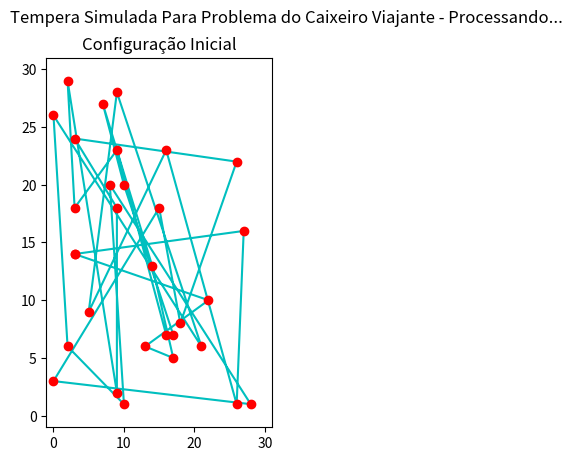

This figure's Python source: (Note: this script raises an exception after producing the figure.)
# =============================================================================
# INICIO DO PROGRAMA - Autor: Bruno Cesar Alves Costa
# =============================================================================

#Digitar no console do spyder ou IPython %matplotlib auto
import matplotlib.pyplot as plt
import numpy as np

def Direcao(pi, pj, pk):
    x1 = pk[0] - pj[0]
    y1 = pk[1] - pj[1]
    x2 = pj[0] - pi[0]
    y2 = pj[1] - pi[1]
    
    return (x1*y2 - x2*y1)

def onSegment(pi, pj, pk):
    if (min(pi[0],pj[0]) <= pk[0] <= max(pi[0],pj[0])):
        return True
    else: return False

def Intersect(p1, p2, p3, p4):
    d1 = Direcao(p3, p4, p1)
    d2 = Direcao(p3, p4, p2)
    d3 = Direcao(p1, p2, p3)    
    d4 = Direcao(p1, p2, p4)
    
    if (((d1>0 and d2>0) or (d1<0 and d2>0)) and ((d3>0 and d4<0) or (d3<0 and d4>0))):
        return True
    elif (d1==0 and onSegment(p3, p4, p1)):
        return True
    elif (d2==0 and onSegment(p3, p4, p2)):
        return True
    elif (d3==0 and onSegment(p1, p2, p3)):
        return True
    elif (d4==0 and onSegment(p1, p2, p4)):
        return True
    else:
        return False

def Energia(psx, psy):
    ax = np.array(psx)
    ay = np.array(psy)
    dx = ax[1:-1] - ax[:-2]
    dy = ay[1:-1] - ax[:-2]
    return np.sqrt(np.sum(dx**2) + np.sum(dy**2))

def Perturba(x, y, p):
    
    # Inversão #
    
    i,j = np.random.randint(0, len(x) - 1, size=2)
    
    if i>j:
        i,j = j,i
    
    p[i:j+1] = p[j:i-p.size-1:-1]
    x[i:j+1] = x[j:i-x.size-1:-1]
    y[i:j+1] = y[j:i-y.size-1:-1]
    
    # Translação #
    
    i,j = np.random.randint(0, len(x) - 1,size=2)    

    if i>j:
        i,j = j,i
        
    k = np.random.randint(0, len(x) - 1)
    
    xtemp = x.copy()
    ytemp = y.copy()
    ptemp = p.copy()
    
    if k<i:
        p[k:k+j-i+1] = ptemp[i:j+1]
        p[k+j-i+1:j+1] = ptemp[k:i]
        x[k:k+j-i+1] = xtemp[i:j+1]
        x[k+j-i+1:j+1] = xtemp[k:i]
        y[k:k+j-i+1] = ytemp[i:j+1]
        y[k+j-i+1:j+1] = ytemp[k:i]
    elif k>j:
        p[i:i+k-j]= ptemp[j+1:k+1]
        p[i+k-j:k+1] = ptemp[i:j+1]
        x[i:i+k-j]= xtemp[j+1:k+1]
        x[i+k-j:k+1] = xtemp[i:j+1]
        y[i:i+k-j]= ytemp[j+1:k+1]
        y[i+k-j:k+1] = ytemp[i:j+1]
    else:
        p[k:] = ptemp[i:i+ptemp.size-k]
        p[:k-i] = ptemp[i+ptemp.size-k:]
        p[k-i:k] = ptemp[:i]
        
        x[k:] = xtemp[i:i+xtemp.size-k]
        x[:k-i] = xtemp[i+xtemp.size-k:]
        x[k-i:k] = xtemp[:i]
        
        y[k:] = ytemp[i:i+ytemp.size-k]
        y[:k-i] = ytemp[i+ytemp.size-k:]
        y[k-i:k] = ytemp[:i]


    # Troca #
    
    i,j = np.random.randint(0, len(x) - 1, size=2)
    
    if i>j:
        i,j = j,i
    
    p[i],p[j] = p[j],p[i]
    x[i],x[j] = x[j],x[i]
    y[i],y[j] = y[j],y[i]
    
    ####### Cruzamento de segmentos ########   
    arestas = list(zip(x, y))
    
    i = np.random.randint(0,len(arestas),dtype=int)

    if(i+3<len(arestas)):
        if(Intersect(arestas[i],arestas[i+1],arestas[i+2], arestas[i+3])):
            p[i],p[i+3] = p[i+3],p[i]
            x[i],x[i+3] = x[i+3],x[i]
            y[i],y[i+3] = y[i+3],y[i]
    elif(i+2<len(arestas)):
        if(Intersect(arestas[i],arestas[i+1],arestas[i+2], arestas[0])):
            p[i],p[0] = p[0],p[i]
            x[i],x[0] = x[0],x[i]
            y[i],y[0] = y[0],y[i]
    elif(i+1<len(arestas)):
        if(Intersect(arestas[i],arestas[i+1],arestas[0], arestas[1])):
            p[i],p[1] = p[1],p[i]
            x[i],x[1] = x[1],x[i]
            y[i],y[1] = y[1],y[i]
    else:
        if(Intersect(arestas[i],arestas[0],arestas[1], arestas[2])):
            p[i],p[2] = p[2],p[i]
            x[i],x[2] = x[2],x[i]
            y[i],y[2] = y[2],y[i]
    
    ####### Arestas Concorrentes ########


'''
Inicio do Códigos
'''
plt.close()
plt.ion()
x=np.random.randint(0,30,size=30,dtype=int)
y=np.random.randint(0,30,size=30,dtype=int)
p=np.arange(0,30,1)
xl=list(x)
yl=list(y)
xl.append(xl[0])
yl.append(yl[0])
plt.suptitle("Tempera Simulada Para Problema do Caixeiro Viajante - Processando...\n\n")
plt.subplot(1,2,1)
plt.plot(xl,yl,'c-',xl,yl,'ro') 
plt.title("Configuração Inicial")
Perturba(x,y,p)    
plt.axis([-1,31,-1,31])
figManager = plt.get_current_fig_manager()
figManager.window.showMaximized()

xl=list(x)
yl=list(y)
xl.append(xl[0])
yl.append(yl[0])
plt.subplot(1,2,2)
plt.plot(xl,yl,xl,yl,'ro')

total = 0

KB=8.61*10**(-5)       #constante de Boltzman
escala=0.1             #escala de redução da temperatura
suc = False
t = 300

e1 = Energia(xl,yl)
plt.title("Energia: "+str(e1))
plt.draw() 
plt.pause(0.00005) 
    
sucesso = 0
fracasso = 0

while total < 10:
    sucesso = 0
    fracasso = 0
    while ( (not(sucesso<=100))|(fracasso<=1000)) and ((sucesso<=100)|(not(fracasso<=1000)) ):
        xcopy = x.copy()
        ycopy = y.copy()
        pcopy = p.copy()                
        Perturba(x, y, p)
        xl=list(x)
        yl=list(y)
        xl.append(xl[0])
        yl.append(yl[0])
        plt.subplot(1,2,2)
        plt.cla()
        plt.plot(xl,yl,xl,yl,'ro')
        e2 = Energia(xl, yl)

        probabilidade = np.exp((e1-e2)/(KB*t))
        probNovoEst = np.random.rand()

        if ((e1-e2)>0 or (probNovoEst < probabilidade)):
            if suc:
                sucesso += 1
            else:
                sucesso = 1
                suc = True

            e1 = e2
            xl=list(x)
            yl=list(y)
            xl.append(xl[0])
            yl.append(yl[0])
            plt.subplot(1,2,2)
            plt.cla()
            plt.plot(xl,yl,xl,yl,'ro')
            plt.title("Energia: "+str(e2))
            plt.draw()

            plt.pause(0.0000005)
        else:
            x = xcopy
            y = ycopy
            p = pcopy
            if suc==False:
                fracasso += 1
            else:
                fracasso = 1
                suc = False
    #fim 1º while
    t = t*(1-escala)
    total += 1
    print(total)
#fim 2º while

plt.suptitle("Tempera Simulada Para Problema do Caixeiro Viajante - Terminou\n\n")
plt.title("Energia: "+str(e1))
plt.draw()

'''
Fim Código
'''
